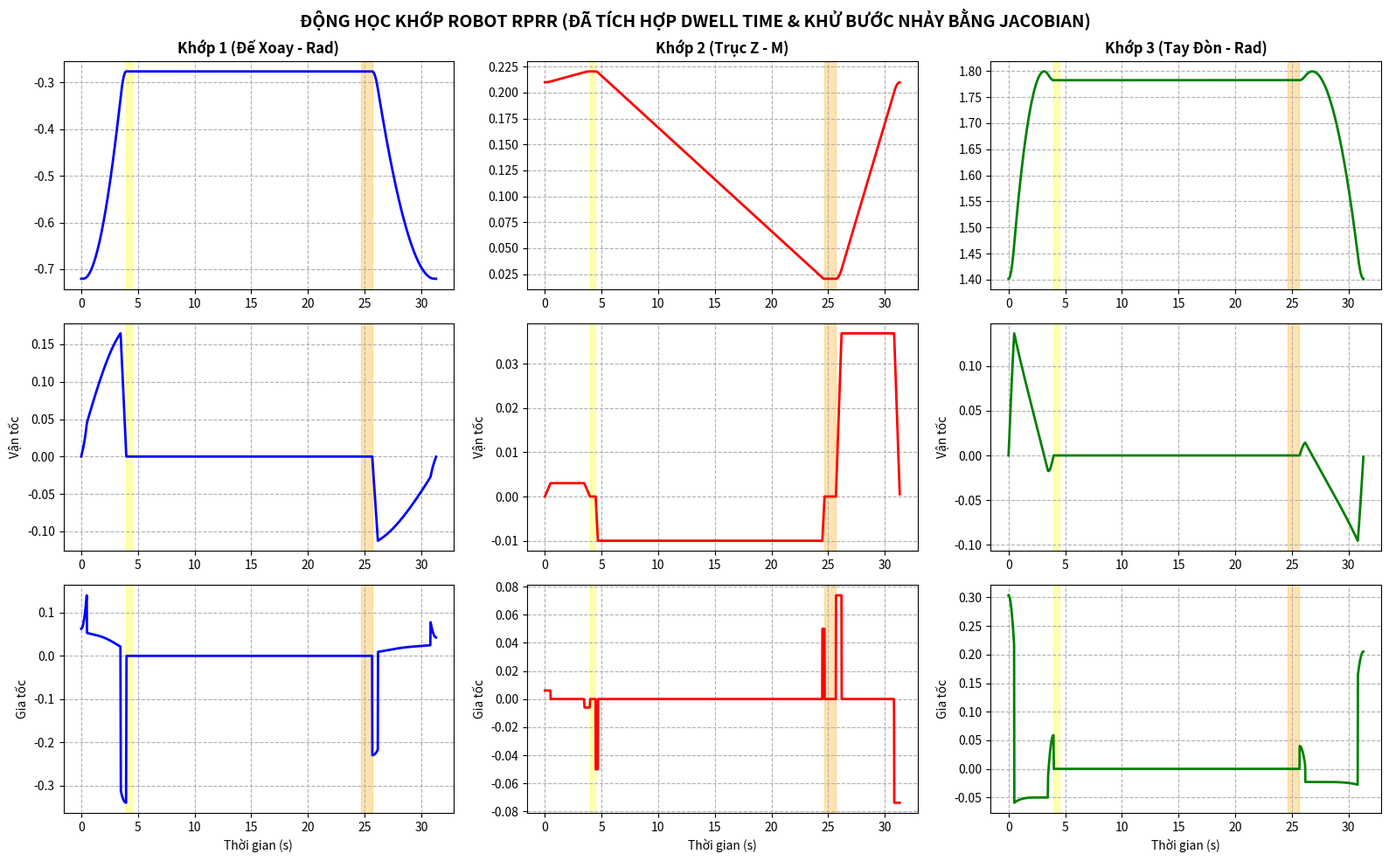

The matplotlib source for this figure:
import numpy as np
import matplotlib.pyplot as plt

# =================================================================
# 1. THÔNG SỐ CƠ KHÍ & HÀM ĐỘNG HỌC (IK / JACOBIAN)
# =================================================================
D1 = 0.2175
A2 = 0.25
D3 = 0.105
D4 = 0.262
DT = 0.01


def inverse_kinematics(x, y, z):
    """
    Giải Động học ngược (IK) cho robot RPRR (Tương đương SCARA)
    Trả về cấu hình Elbow-Down (q1, q2, q3)
    """
    # 1. Khớp 2 (Tịnh tiến theo Z)
    q2 = z - D1 - D4

    # 2. Khớp 3 (Quay trong mặt phẳng XY)
    # Tính dựa trên định lý hàm Cosin cho cơ cấu tay đòn SCARA
    cos_q3 = (x ** 2 + y ** 2 - A2 ** 2 - D3 ** 2) / (2 * A2 * D3)
    # Giới hạn an toàn để tránh lỗi toán học khi vi phạm tầm với
    cos_q3 = np.clip(cos_q3, -1.0, 1.0)
    sin_q3 = np.sqrt(1 - cos_q3 ** 2)  # Chọn nghiệm (+)
    q3 = np.arctan2(sin_q3, cos_q3)

    # 3. Khớp 1 (Quay bệ đế)
    k1 = A2 + D4 * cos_q3
    k2 = D4 * sin_q3
    q1 = np.arctan2(y, x) - np.arctan2(k2, k1)

    return q1, q2, q3


def calculate_jacobian(q1, q2, q3):
    """
    Tính Ma trận Jacobian 3x3 (Analytical Jacobian)
    J_v ánh xạ từ Vận tốc khớp (q_dot) sang Vận tốc mũi hàn (v_x, v_y, v_z)
    """
    J = np.zeros((3, 3))

    # Đạo hàm của x, y, z theo q1, q2, q3 (Mô phỏng cơ cấu SCARA)
    # X = A2*cos(q1) + D4*cos(q1 + q3)
    # Y = A2*sin(q1) + D4*sin(q1 + q3)
    # Z = q2 + D1 + D4 (Z chỉ phụ thuộc q2)

    J[0, 0] = -A2 * np.sin(q1) - D4 * np.sin(q1 + q3)  # dx/dq1
    J[0, 1] = 0.0  # dx/dq2
    J[0, 2] = -D4 * np.sin(q1 + q3)  # dx/dq3

    J[1, 0] = A2 * np.cos(q1) + D4 * np.cos(q1 + q3)  # dy/dq1
    J[1, 1] = 0.0  # dy/dq2
    J[1, 2] = D4 * np.cos(q1 + q3)  # dy/dq3

    J[2, 0] = 0.0  # dz/dq1
    J[2, 1] = 1.0  # dz/dq2 (Vì trục Z tịnh tiến 1:1 với q2)
    J[2, 2] = 0.0  # dz/dq3

    return J


# =================================================================
# 2. HÀM QUY HOẠCH QUỸ ĐẠO HÌNH THANG (LSPB) CARTESIAN
# =================================================================
def generate_lspb(P_start, P_end, V_max, A_max, dt):
    """Tạo quỹ đạo vị trí (P), vận tốc (V), gia tốc (A) trong không gian 3D"""
    dist = np.linalg.norm(P_end - P_start)
    if dist < 1e-5:
        return np.array([]), np.empty((0, 3)), np.empty((0, 3)), np.empty((0, 3))

    if V_max ** 2 / A_max > dist:
        V_max = np.sqrt(dist * A_max)

    t_b = V_max / A_max
    t_c = (dist - V_max * t_b) / V_max
    t_f = 2 * t_b + t_c

    t = np.arange(0, t_f, dt)
    s = np.zeros_like(t)
    v_s = np.zeros_like(t)
    a_s = np.zeros_like(t)

    for i, ti in enumerate(t):
        if ti < t_b:
            s[i] = 0.5 * A_max * ti ** 2
            v_s[i] = A_max * ti
            a_s[i] = A_max
        elif ti < t_b + t_c:
            s[i] = 0.5 * A_max * t_b ** 2 + V_max * (ti - t_b)
            v_s[i] = V_max
            a_s[i] = 0.0
        else:
            tau = ti - t_b - t_c
            s[i] = (0.5 * A_max * t_b ** 2 + V_max * t_c) + (V_max * tau - 0.5 * A_max * tau ** 2)
            v_s[i] = V_max - A_max * tau
            a_s[i] = -A_max

    # Ánh xạ từ quãng đường s(t) sang không gian 3D
    direction = (P_end - P_start) / dist
    P_3D = P_start + s[:, np.newaxis] * direction
    V_3D = v_s[:, np.newaxis] * direction
    A_3D = a_s[:, np.newaxis] * direction

    return t, P_3D, V_3D, A_3D


def generate_dwell(P_stay, duration, dt):
    """Tạo mốc thời gian nghỉ (Dwell) tại 1 điểm"""
    t = np.arange(0, duration, dt)
    P_3D = np.tile(P_stay, (len(t), 1))
    V_3D = np.zeros_like(P_3D)
    A_3D = np.zeros_like(P_3D)
    return t, P_3D, V_3D, A_3D


# =================================================================
# 3. KỊCH BẢN HÀN (HOME -> DWELL B -> A -> DWELL A -> HOME)
# =================================================================
P_Home = np.array([0.287, 0.0, 0.6895])
P_B = np.array([0.2, 0.15, 0.7])
P_A = np.array([0.2, 0.15, 0.5])

# Chặng 1 & Chờ B
t1, p1, v1, a1 = generate_lspb(P_Home, P_B, V_max=0.05, A_max=0.1, dt=DT)
td_b, pd_b, vd_b, ad_b = generate_dwell(P_B, duration=0.5, dt=DT)

# Chặng 2 & Chờ A
t2, p2, v2, a2 = generate_lspb(P_B, P_A, V_max=0.01, A_max=0.05, dt=DT)
td_a, pd_a, vd_a, ad_a = generate_dwell(P_A, duration=1.0, dt=DT)

# Chặng 3
t3, p3, v3, a3 = generate_lspb(P_A, P_Home, V_max=0.05, A_max=0.1, dt=DT)

# Gộp chuỗi thời gian (Offset)
time_blocks = [t1, td_b, t2, td_a, t3]
T_total = []
current_time = 0.0
for tb in time_blocks:
    if len(tb) > 0:
        T_total.extend(tb + current_time)
        current_time += tb[-1] + DT
T_total = np.array(T_total)

P_total = np.vstack([p1, pd_b, p2, pd_a, p3])
V_total = np.vstack([v1, vd_b, v2, vd_a, v3])

# =================================================================
# 4. CHUYỂN ĐỔI SANG KHÔNG GIAN KHỚP (JOINT SPACE)
# =================================================================
N_points = len(T_total)
Q = np.zeros((N_points, 3))
Q_dot = np.zeros((N_points, 3))
Q_ddot = np.zeros((N_points, 3))

for i in range(N_points):
    x, y, z = P_total[i]
    vx, vy, vz = V_total[i]

    # 1. Tính Góc khớp (q) bằng IK
    q1, q2, q3 = inverse_kinematics(x, y, z)
    Q[i] = [q1, q2, q3]

    # 2. Tính Vận tốc khớp (q_dot) bằng Jacobian Nghịch Đảo
    J = calculate_jacobian(q1, q2, q3)
    try:
        J_inv = np.linalg.pinv(J)  # Dùng Pseudo-inverse để tránh Singularity
        q_dot = J_inv @ np.array([vx, vy, vz])
        Q_dot[i] = q_dot
    except np.linalg.LinAlgError:
        Q_dot[i] = np.zeros(3)

# 3. Tính Gia tốc khớp (q_ddot) bằng đạo hàm số trên Q_dot
# Lưu ý: Vì Q_dot đã mượt 100%, đạo hàm số ở đây sẽ tạo ra các khối xung vuông tuyệt đẹp!
for j in range(3):
    Q_ddot[:, j] = np.gradient(Q_dot[:, j], DT)

# =================================================================
# 5. XUẤT ĐỒ THỊ BÁO CÁO (VỊ TRÍ - VẬN TỐC - GIA TỐC KHỚP)
# =================================================================
fig, axs = plt.subplots(3, 3, figsize=(16, 10))
fig.suptitle("ĐỘNG HỌC KHỚP ROBOT RPRR (ĐÃ TÍCH HỢP DWELL TIME & KHỬ BƯỚC NHẢY BẰNG JACOBIAN)", fontsize=14,
             fontweight='bold')

titles = ['Khớp 1 (Đế Xoay - Rad)', 'Khớp 2 (Trục Z - M)', 'Khớp 3 (Tay Đòn - Rad)']
colors = ['blue', 'red', 'green']


# Đánh dấu các vùng Dwell Time để trình bày
def draw_dwell_zones(ax):
    # Dwell B
    start_dwell_b = t1[-1]
    end_dwell_b = start_dwell_b + 0.5
    ax.axvspan(start_dwell_b, end_dwell_b, color='yellow', alpha=0.3)
    # Dwell A
    start_dwell_a = end_dwell_b + t2[-1]
    end_dwell_a = start_dwell_a + 1.0
    ax.axvspan(start_dwell_a, end_dwell_a, color='orange', alpha=0.3)


for i in range(3):
    # Đồ thị Q(t)
    axs[0, i].plot(T_total, Q[:, i], color=colors[i], linewidth=2)
    axs[0, i].set_title(titles[i], fontweight='bold')
    axs[0, i].grid(True, linestyle='--')
    draw_dwell_zones(axs[0, i])

    # Đồ thị Vận tốc khớp Q_dot(t)
    axs[1, i].plot(T_total, Q_dot[:, i], color=colors[i], linewidth=2)
    axs[1, i].set_ylabel("Vận tốc")
    axs[1, i].grid(True, linestyle='--')
    draw_dwell_zones(axs[1, i])

    # Đồ thị Gia tốc khớp Q_ddot(t)
    axs[2, i].plot(T_total, Q_ddot[:, i], color=colors[i], linewidth=2)
    axs[2, i].set_xlabel("Thời gian (s)")
    axs[2, i].set_ylabel("Gia tốc")
    axs[2, i].grid(True, linestyle='--')
    draw_dwell_zones(axs[2, i])

plt.tight_layout()
plt.show()
